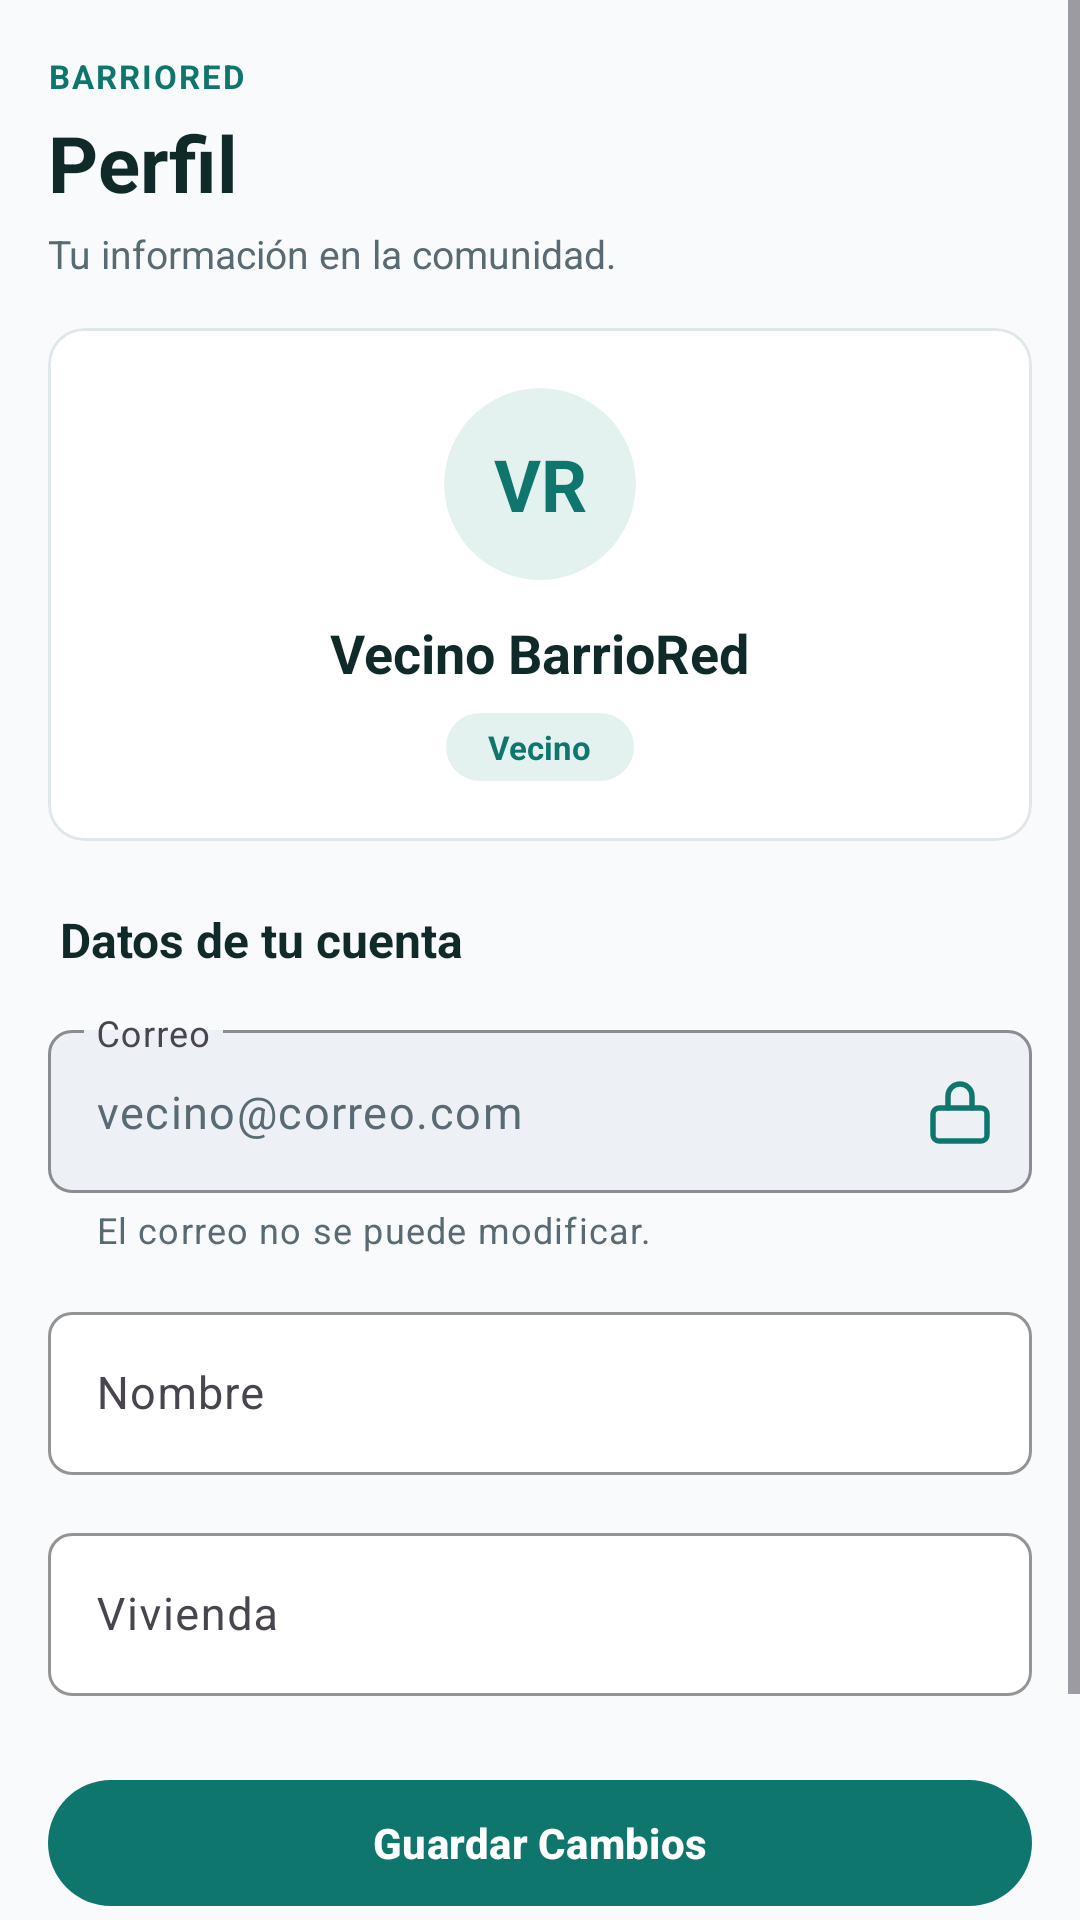

Produce the Android XML layout that renders to this screen, including the resource entries it uses.
<!-- AndroidManifest.xml: application theme Theme.BarrioRed -->
<!-- res/layout/fragment_profile.xml -->
<?xml version="1.0" encoding="utf-8"?>
<ScrollView xmlns:android="http://schemas.android.com/apk/res/android"
    xmlns:app="http://schemas.android.com/apk/res-auto"
    android:layout_width="match_parent"
    android:layout_height="match_parent"
    android:fillViewport="true"
    android:background="@color/bg_screen">

    <LinearLayout
        android:layout_width="match_parent"
        android:layout_height="wrap_content"
        android:orientation="vertical"
        android:paddingStart="16dp"
        android:paddingEnd="16dp"
        android:paddingTop="18dp"
        android:paddingBottom="24dp">

        <TextView
            android:layout_width="wrap_content"
            android:layout_height="wrap_content"
            android:text="BARRIORED"
            android:textSize="11sp"
            android:textStyle="bold"
            android:letterSpacing="0.06"
            android:textColor="@color/primary" />

        <TextView
            android:layout_width="wrap_content"
            android:layout_height="wrap_content"
            android:layout_marginTop="4dp"
            android:text="@string/profile_title"
            android:textSize="26sp"
            android:textStyle="bold"
            android:textColor="@color/text_primary" />

        <TextView
            android:layout_width="wrap_content"
            android:layout_height="wrap_content"
            android:layout_marginTop="4dp"
            android:text="@string/profile_subtitle"
            android:textSize="13sp"
            android:textColor="@color/text_secondary" />

        
        <com.google.android.material.card.MaterialCardView
            android:layout_width="match_parent"
            android:layout_height="wrap_content"
            android:layout_marginTop="16dp"
            app:cardCornerRadius="12dp"
            app:cardElevation="0dp"
            app:strokeWidth="1dp"
            app:strokeColor="@color/border_color"
            app:cardBackgroundColor="@color/card_surface">

            <LinearLayout
                android:layout_width="match_parent"
                android:layout_height="wrap_content"
                android:gravity="center_horizontal"
                android:orientation="vertical"
                android:padding="20dp">

                
                <com.google.android.material.card.MaterialCardView
                    android:layout_width="64dp"
                    android:layout_height="64dp"
                    app:cardCornerRadius="32dp"
                    app:cardElevation="0dp"
                    app:strokeWidth="0dp"
                    app:cardBackgroundColor="@color/primary_light">

                    <TextView
                        android:id="@+id/tvProfileInitials"
                        android:layout_width="match_parent"
                        android:layout_height="match_parent"
                        android:gravity="center"
                        android:text="VR"
                        android:textSize="24sp"
                        android:textStyle="bold"
                        android:textColor="@color/primary" />
                </com.google.android.material.card.MaterialCardView>

                <TextView
                    android:id="@+id/tvProfileName"
                    android:layout_width="wrap_content"
                    android:layout_height="wrap_content"
                    android:layout_marginTop="12dp"
                    android:text="Vecino BarrioRed"
                    android:textAlignment="center"
                    android:textSize="18sp"
                    android:textStyle="bold"
                    android:textColor="@color/text_primary" />

                
                <TextView
                    android:id="@+id/tvProfileRole"
                    android:layout_width="wrap_content"
                    android:layout_height="wrap_content"
                    android:layout_marginTop="8dp"
                    android:background="@drawable/bg_pill_badge"
                    android:backgroundTint="@color/primary_light"
                    android:paddingStart="14dp"
                    android:paddingEnd="14dp"
                    android:paddingTop="4dp"
                    android:paddingBottom="4dp"
                    android:text="Vecino"
                    android:textSize="11sp"
                    android:textStyle="bold"
                    android:textColor="@color/primary" />
            </LinearLayout>
        </com.google.android.material.card.MaterialCardView>

        
        <TextView
            android:layout_width="wrap_content"
            android:layout_height="wrap_content"
            android:layout_marginTop="22dp"
            android:layout_marginStart="4dp"
            android:text="Datos de tu cuenta"
            android:textSize="16sp"
            android:textStyle="bold"
            android:textColor="@color/text_primary" />

        
        <com.google.android.material.textfield.TextInputLayout
            android:id="@+id/tilProfileEmail"
            style="@style/Widget.Material3.TextInputLayout.OutlinedBox"
            android:layout_width="match_parent"
            android:layout_height="wrap_content"
            android:layout_marginTop="14dp"
            android:hint="@string/email_hint"
            app:boxBackgroundColor="@color/input_disabled_bg"
            app:boxCornerRadiusTopStart="8dp"
            app:boxCornerRadiusTopEnd="8dp"
            app:boxCornerRadiusBottomStart="8dp"
            app:boxCornerRadiusBottomEnd="8dp"
            app:boxStrokeColor="@color/input_disabled_border"
            app:endIconMode="custom"
            app:endIconDrawable="@drawable/ic_lock"
            app:endIconTint="@color/primary"
            app:helperText="El correo no se puede modificar."
            app:helperTextTextColor="@color/text_secondary">

            <com.google.android.material.textfield.TextInputEditText
                android:id="@+id/tvProfileEmail"
                android:layout_width="match_parent"
                android:layout_height="wrap_content"
                android:enabled="false"
                android:focusable="false"
                android:text="vecino@correo.com"
                android:textColor="@color/text_secondary"
                android:textSize="15sp" />
        </com.google.android.material.textfield.TextInputLayout>

        
        <com.google.android.material.textfield.TextInputLayout
            android:id="@+id/tilProfileName"
            style="@style/Widget.Material3.TextInputLayout.OutlinedBox"
            android:layout_width="match_parent"
            android:layout_height="wrap_content"
            android:layout_marginTop="14dp"
            android:hint="Nombre"
            app:boxBackgroundColor="@color/card_surface"
            app:boxCornerRadiusTopStart="8dp"
            app:boxCornerRadiusTopEnd="8dp"
            app:boxCornerRadiusBottomStart="8dp"
            app:boxCornerRadiusBottomEnd="8dp"
            app:boxStrokeColor="@color/border_input">

            <com.google.android.material.textfield.TextInputEditText
                android:id="@+id/etProfileNameInput"
                android:layout_width="match_parent"
                android:layout_height="wrap_content"
                android:inputType="textPersonName|textCapWords"
                android:maxLines="1"
                android:textColor="@color/text_primary"
                android:textSize="15sp" />
        </com.google.android.material.textfield.TextInputLayout>

        
        <com.google.android.material.textfield.TextInputLayout
            android:id="@+id/tilProfileVivienda"
            style="@style/Widget.Material3.TextInputLayout.OutlinedBox"
            android:layout_width="match_parent"
            android:layout_height="wrap_content"
            android:layout_marginTop="14dp"
            android:hint="Vivienda"
            app:boxBackgroundColor="@color/card_surface"
            app:boxCornerRadiusTopStart="8dp"
            app:boxCornerRadiusTopEnd="8dp"
            app:boxCornerRadiusBottomStart="8dp"
            app:boxCornerRadiusBottomEnd="8dp"
            app:boxStrokeColor="@color/border_input">

            <com.google.android.material.textfield.TextInputEditText
                android:id="@+id/etProfileViviendaInput"
                android:layout_width="match_parent"
                android:layout_height="wrap_content"
                android:inputType="textCapCharacters"
                android:maxLines="1"
                android:textColor="@color/text_primary"
                android:textSize="15sp" />
        </com.google.android.material.textfield.TextInputLayout>

        
        <com.google.android.material.button.MaterialButton
            android:id="@+id/btnSaveProfile"
            android:layout_width="match_parent"
            android:layout_height="50dp"
            android:layout_marginTop="24dp"
            android:text="@string/btn_save_profile"
            android:textColor="@color/white"
            android:textSize="14sp"
            android:textStyle="bold"
            app:cornerRadius="25dp"
            app:backgroundTint="@color/primary" />

        
        <com.google.android.material.button.MaterialButton
            android:id="@+id/btnLogout"
            android:layout_width="match_parent"
            android:layout_height="50dp"
            android:layout_marginTop="12dp"
            android:text="@string/btn_logout"
            android:textColor="@color/white"
            android:textSize="14sp"
            android:textStyle="bold"
            app:cornerRadius="25dp"
            app:backgroundTint="@color/cat_robo" />

    </LinearLayout>
</ScrollView>
<!-- resources referenced by this layout -->
<resources>
  <color name="bg_screen">#F8FAFC</color>
  <color name="border_color">#DFE7EB</color>
  <color name="border_input">#CBD5E1</color>
  <color name="card_surface">#FFFFFF</color>
  <color name="cat_robo">#D32F2F</color>
  <color name="input_disabled_bg">#EDF1F5</color>
  <color name="input_disabled_border">#D8E1E6</color>
  <color name="primary">#0F766E</color>
  <color name="primary_light">#E3F2EE</color>
  <color name="text_primary">#102A2A</color>
  <color name="text_secondary">#586A73</color>
  <color name="white">#FFFFFFFF</color>
  <!-- drawable bg_pill_badge (drawable) -->
  <shape xmlns:android="http://schemas.android.com/apk/res/android"
      android:shape="rectangle">
      <corners android:radius="12dp" />
      <solid android:color="@color/primary_light" />
  </shape>
  <!-- drawable ic_lock (drawable) -->
  <vector xmlns:android="http://schemas.android.com/apk/res/android"
      android:width="24dp"
      android:height="24dp"
      android:viewportWidth="24"
      android:viewportHeight="24">
      <path
          android:fillColor="#00000000"
          android:strokeColor="#0F766E"
          android:strokeWidth="1.8"
          android:strokeLineCap="round"
          android:strokeLineJoin="round"
          android:pathData="M5,11h14c1.1,0 2,0.9 2,2v7c0,1.1 -0.9,2 -2,2H5c-1.1,0 -2,-0.9 -2,-2v-7c0,-1.1 0.9,-2 2,-2z"/>
      <path
          android:fillColor="#00000000"
          android:strokeColor="#0F766E"
          android:strokeWidth="1.8"
          android:strokeLineCap="round"
          android:strokeLineJoin="round"
          android:pathData="M8,11V7a4,4 0 0,1 8,0v4"/>
  </vector>
  <string name="btn_logout">Cerrar Sesión</string>
  <string name="btn_save_profile">Guardar Cambios</string>
  <string name="email_hint">Correo</string>
  <string name="profile_subtitle">Tu información en la comunidad.</string>
  <string name="profile_title">Perfil</string>
  <style name="Theme.BarrioRed" parent="Theme.Material3.Light.NoActionBar">
          <item name="colorPrimary">@color/primary</item>
          <item name="colorOnPrimary">@color/white</item>
          <item name="colorSecondaryContainer">@color/primary_light</item>
          <item name="colorOnSecondaryContainer">@color/primary</item>
          <item name="android:colorBackground">@color/bg_screen</item>
          <item name="android:statusBarColor">@color/bg_screen</item>
          <item name="android:windowLightStatusBar">true</item>
          <item name="android:navigationBarColor">@color/card_surface</item>
          <item name="android:windowLightNavigationBar" tools:targetApi="o_mr1">true</item>
      </style>
</resources>
